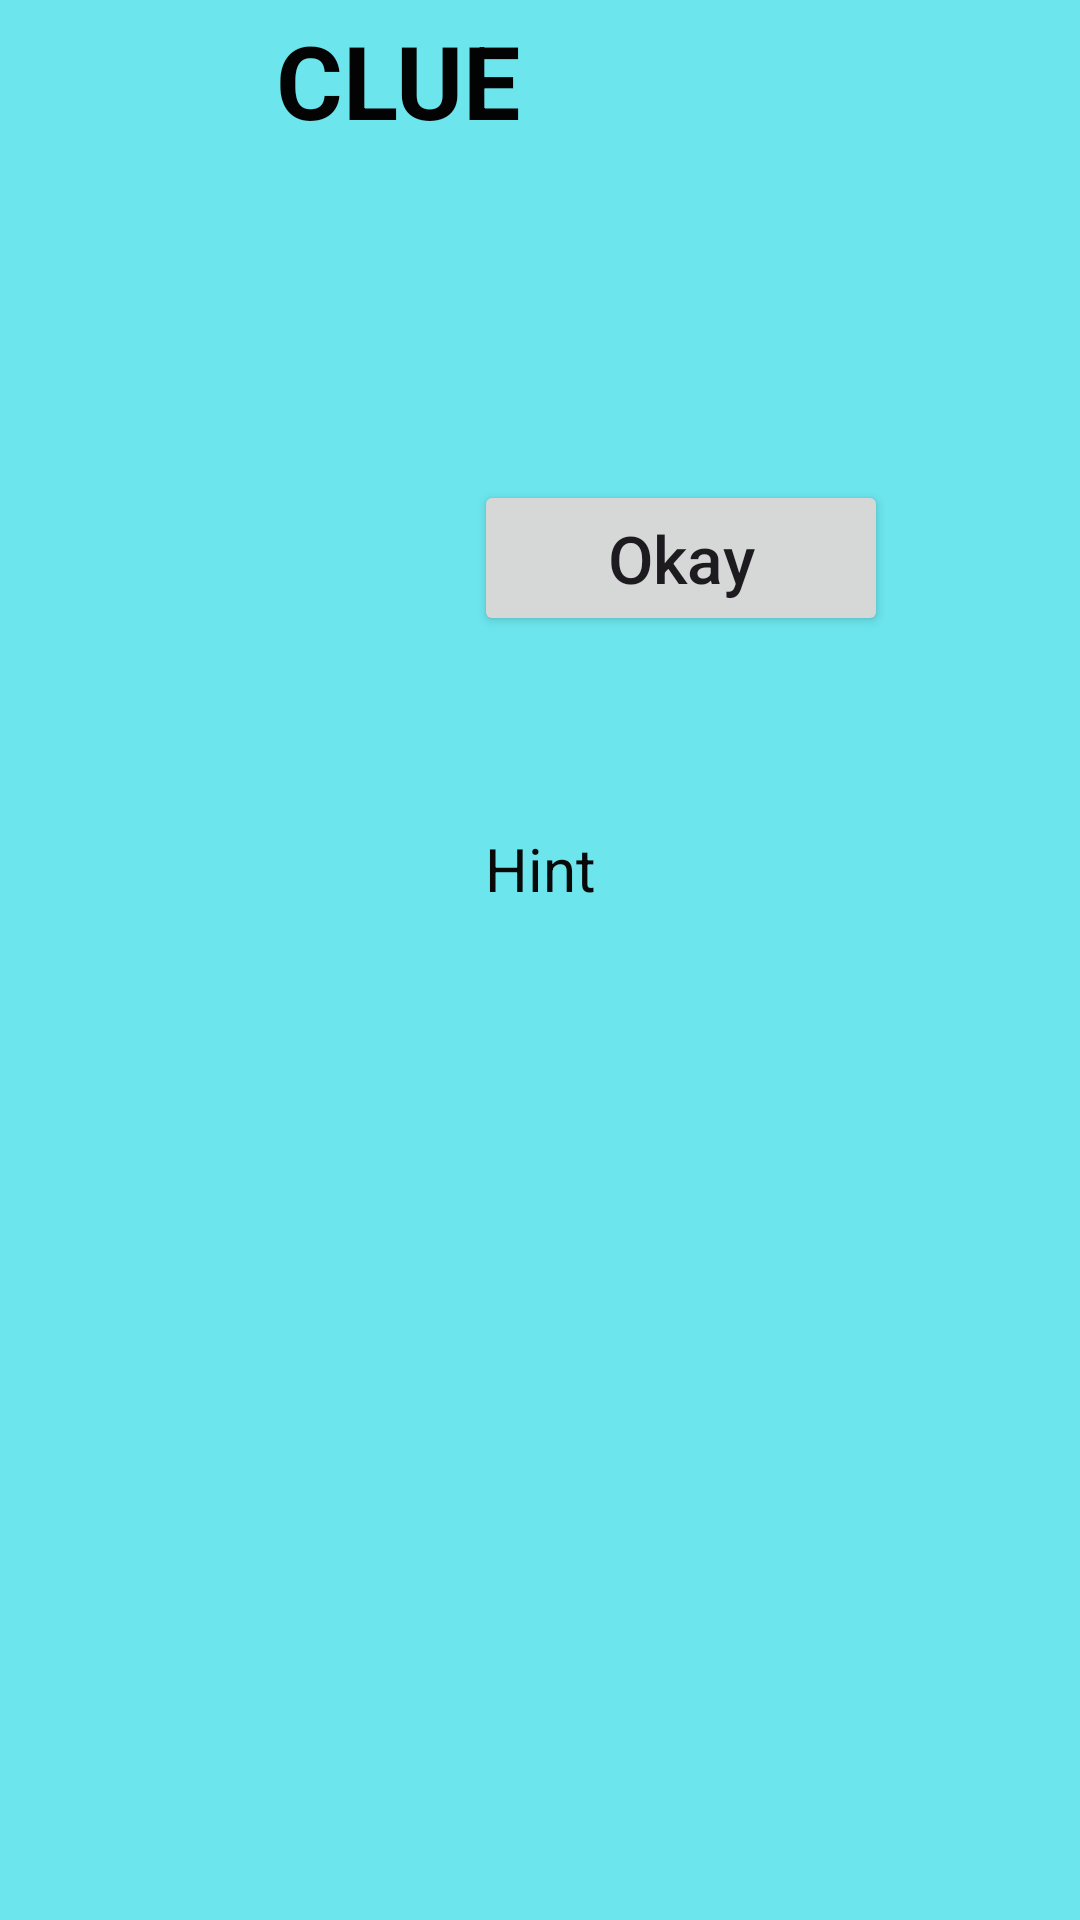

Produce the Android XML layout that renders to this screen, including the resource entries it uses.
<!-- AndroidManifest.xml: application theme Theme.WordJumbleHackerMode -->
<!-- res/layout/clue_hacker.xml -->
<?xml version="1.0" encoding="utf-8"?>
<androidx.constraintlayout.widget.ConstraintLayout xmlns:android="http://schemas.android.com/apk/res/android"
    xmlns:app="http://schemas.android.com/apk/res-auto"
    xmlns:tools="http://schemas.android.com/tools"
    android:id="@+id/clue_text"
    android:layout_width="wrap_content"
    android:layout_height="wrap_content"
    android:background="#6CE5ED">

    <TextView
        android:id="@+id/textView"
        android:layout_width="wrap_content"
        android:layout_height="wrap_content"
        android:layout_marginStart="92dp"
        android:layout_marginTop="4dp"
        android:text="CLUE"
        android:textColor="#040303"
        android:textSize="34sp"
        android:textStyle="bold"
        app:layout_constraintStart_toStartOf="parent"
        app:layout_constraintTop_toTopOf="parent" />

    <Button
        android:id="@+id/Okbutton"
        android:layout_width="138dp"
        android:layout_height="52dp"
        android:layout_marginTop="160dp"
        android:layout_marginEnd="64dp"
        android:text="Okay"
        android:textAllCaps="false"
        android:textSize="22sp"
        app:cornerRadius="10dp"
        app:layout_constraintEnd_toEndOf="parent"
        app:layout_constraintTop_toTopOf="parent" />

    <TextView
        android:id="@+id/clue_string"
        android:layout_width="268dp"
        android:layout_height="88dp"
        android:capitalize="words"
        android:fontFamily="sans-serif"
        android:text="Hint"
        android:textAlignment="center"
        android:textColor="#090909"
        android:textSize="20sp"
        app:layout_constraintBottom_toBottomOf="parent"
        app:layout_constraintEnd_toEndOf="parent"
        app:layout_constraintStart_toStartOf="parent"
        app:layout_constraintTop_toTopOf="parent" />

</androidx.constraintlayout.widget.ConstraintLayout>
<!-- resources referenced by this layout -->
<resources>
  <style name="Theme.WordJumbleHackerMode" parent="Base.Theme.WordJumbleHackerMode" />
  <style name="Base.Theme.WordJumbleHackerMode" parent="Theme.Material3.DayNight.NoActionBar">
          
          
      </style>
</resources>
